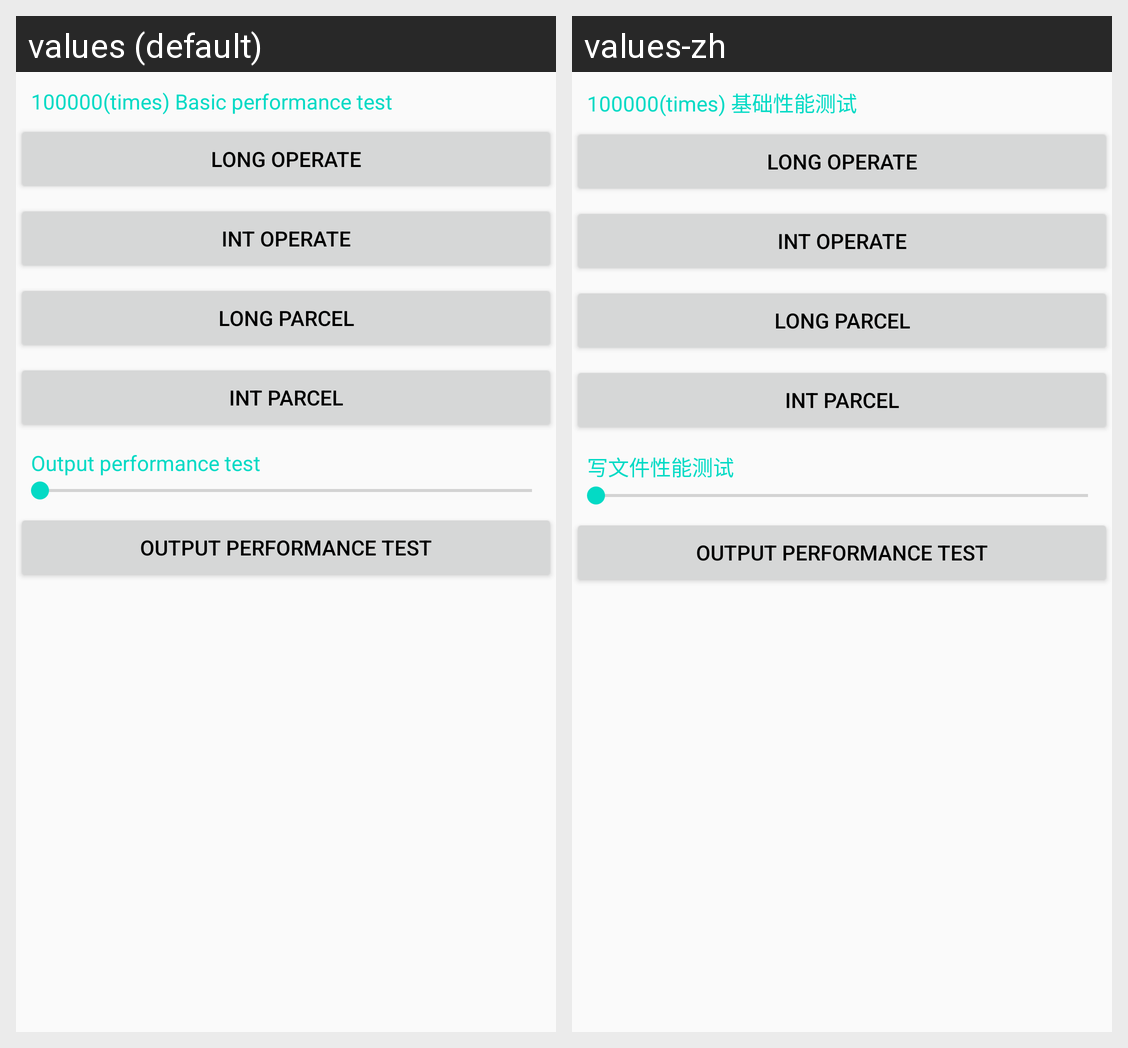

This grid shows one Android layout under two languages. Give, for every string resource on the screen, its name, the default text and each shown locale's text.
Android screen res/layout/activity_performance.xml rendered under 2 locales, left to right: values (default), values-zh. Device: Nexus 5 (rendered at 1080×1920; each locale shown at half size, 540×960, under a caption strip naming it); theme AppTheme.
Strings drawn on this screen, with the default value and each locale's value (text and hints the layout hard-codes, and strings that could not be matched under every locale, appear in the picture but are not listed):

performance_test_parcel
  values: 100000(times) Basic performance test
  values-zh: 100000(times) 基础性能测试

performance_test_output
  values: Output performance test
  values-zh: 写文件性能测试
